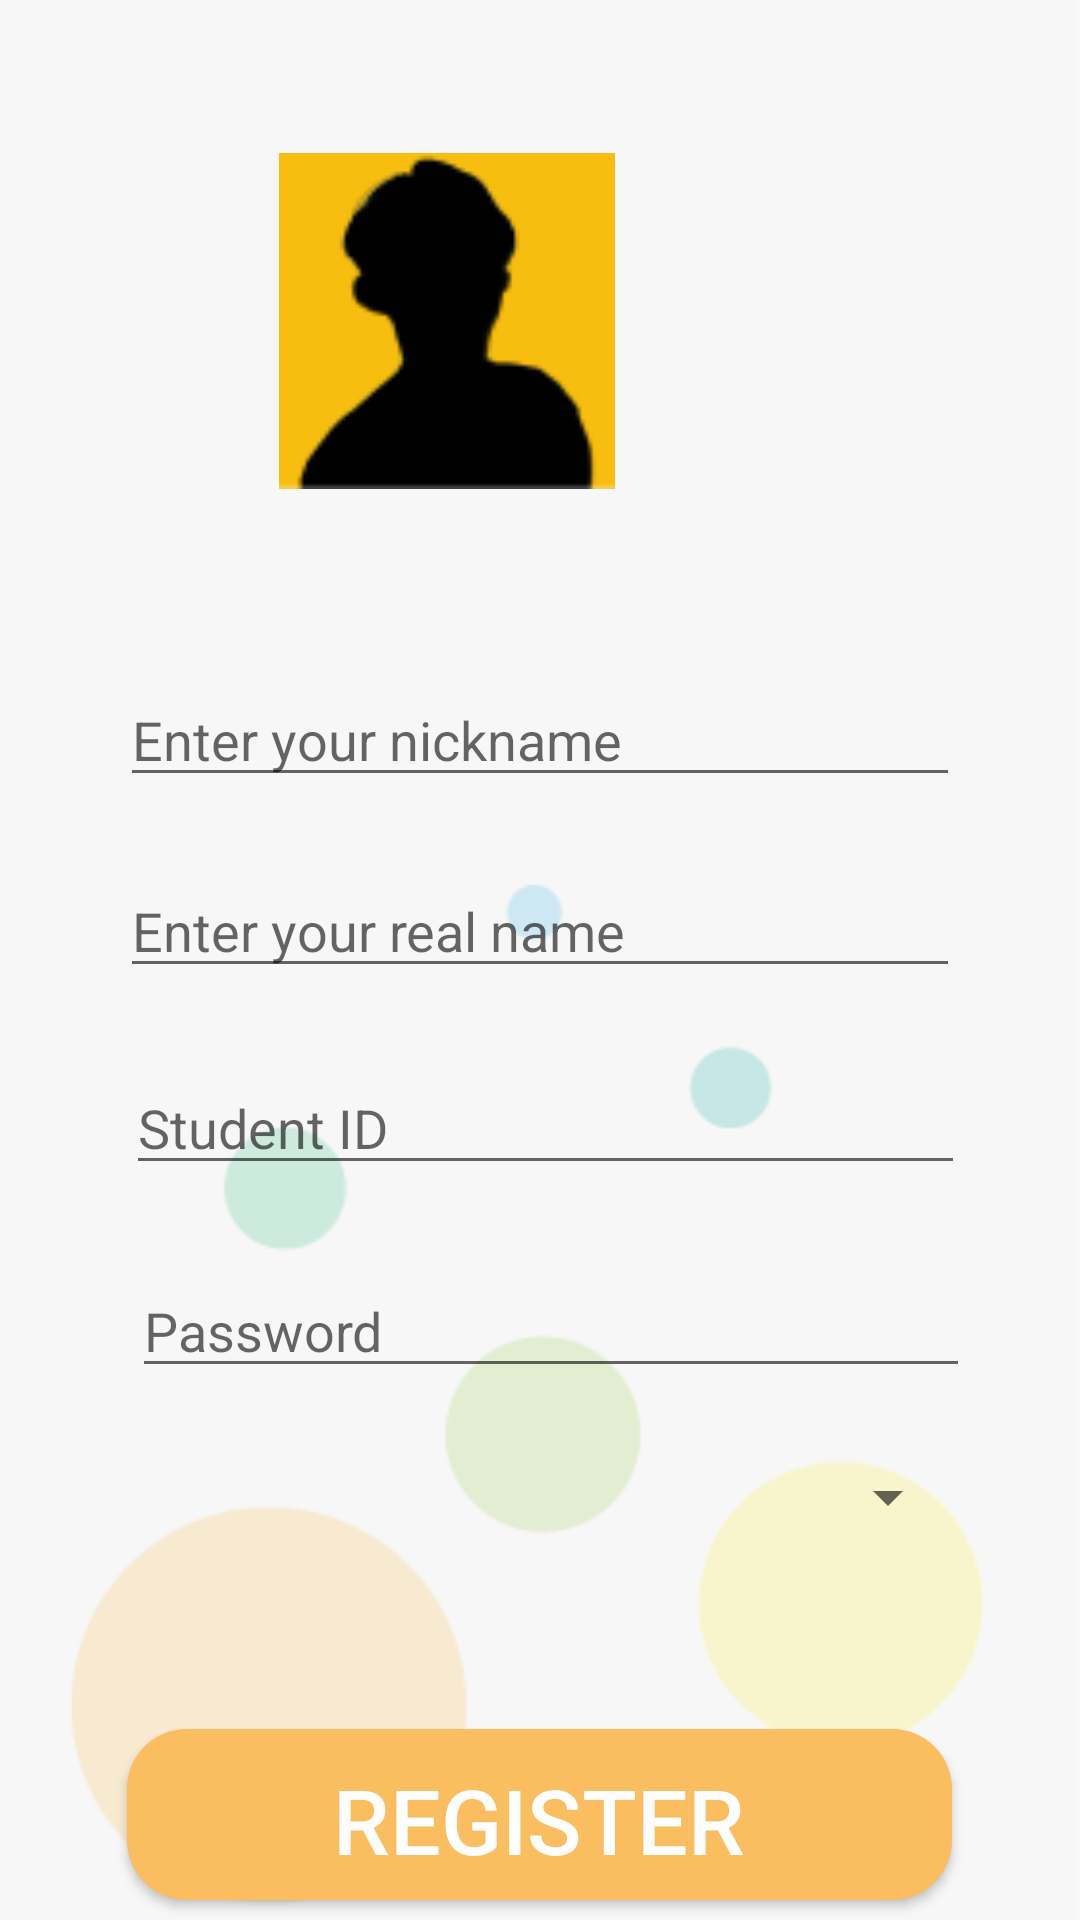

Android layout source for this screen:
<!-- AndroidManifest.xml: application theme AppTheme -->
<!-- res/layout/register.xml -->
<?xml version="1.0" encoding="utf-8"?>
<RelativeLayout
    xmlns:android="http://schemas.android.com/apk/res/android"
    xmlns:tools="http://schemas.android.com/tools"
    android:layout_width="match_parent"
    android:layout_height="match_parent"
    tools:context=".MainActivity"
    android:background="@mipmap/login_background">


    <ImageView
        android:id="@+id/figure"
        android:layout_width="218dp"
        android:layout_height="112dp"
        android:layout_alignParentTop="true"
        android:layout_marginStart="40dp"
        android:layout_marginLeft="40dp"
        android:layout_marginTop="51dp"
        android:layout_marginEnd="40dp"
        android:layout_marginRight="40dp"
        android:layout_marginBottom="40dp"
        android:src="@mipmap/figure" />

    <EditText
        android:id="@+id/edit_1"
        android:layout_width="match_parent"
        android:layout_height="wrap_content"
        android:layout_alignBottom="@+id/figure"
        android:layout_marginStart="40sp"
        android:layout_marginLeft="40sp"
        android:layout_marginTop="40sp"
        android:layout_marginEnd="40sp"
        android:layout_marginRight="40sp"
        android:layout_marginBottom="-103dp"
        android:hint="Enter your nickname" />


    <EditText
        android:id="@+id/edit_2"
        android:layout_width="match_parent"
        android:layout_height="wrap_content"
        android:layout_alignLeft="@+id/edit_1"
        android:layout_alignRight="@+id/edit_1"
        android:layout_alignBottom="@+id/edit_1"
        android:layout_marginLeft="0dp"
        android:layout_marginRight="0dp"
        android:layout_marginBottom="-64dp"
        android:hint="Enter your real name" />

    <Spinner
        android:id="@+id/edit_3"
        android:layout_width="match_parent"
        android:layout_height="wrap_content"
        android:layout_alignLeft="@+id/edit_2"
        android:layout_alignRight="@+id/edit_2"
        android:layout_alignBottom="@+id/edit_2"
        android:layout_marginLeft="0dp"
        android:layout_marginRight="0dp"
        android:layout_marginBottom="-182dp"
        android:paddingBottom="2dp"
        android:dropDownVerticalOffset="30dp" />

    <EditText
        android:id="@+id/edit_4"
        android:layout_width="match_parent"
        android:layout_height="wrap_content"
        android:layout_alignLeft="@+id/edit_3"
        android:layout_alignRight="@+id/edit_3"
        android:layout_alignBottom="@+id/edit_3"
        android:layout_marginLeft="2dp"
        android:layout_marginRight="-2dp"
        android:layout_marginBottom="116dp"
        android:hint="Student ID" />

    <EditText
        android:id="@+id/edit_5"
        android:layout_width="match_parent"
        android:layout_height="wrap_content"
        android:layout_alignLeft="@+id/edit_4"
        android:layout_alignRight="@+id/edit_4"
        android:layout_alignBottom="@+id/edit_4"
        android:layout_marginLeft="2dp"
        android:layout_marginRight="-2dp"
        android:layout_marginBottom="-68dp"
        android:hint="Password"
        android:inputType="numberPassword" />

    <Button
        android:id="@+id/register2"
        android:layout_width="275dp"
        android:layout_height="57dp"
        android:layout_alignBottom="@id/edit_5"
        android:layout_centerHorizontal="true"
        android:layout_marginBottom="-171dp"
        android:background="@drawable/button_shape_orange"
        android:text="Register"
        android:textColor="#FFFFFF"
        android:textSize="30sp" />


</RelativeLayout>
<!-- resources referenced by this layout -->
<resources>
  <!-- drawable button_shape_orange (drawable-v24) -->
  <?xml version="1.0" encoding="utf-8"?>
  <shape
      xmlns:android="http://schemas.android.com/apk/res/android"
      android:shape="rectangle">
      
      <solid android:color="#FABD60" />
      
      
      <corners
          android:radius="20dip" />
      
      
      
      
      
      
      
      **设置文字padding**
      
      <padding
          android:left="10dp"
          android:top="10dp"
          android:right="10dp"
          android:bottom="10dp"
          />
  </shape>
  <!-- mipmap figure: png bitmap (mipmap-xhdpi, 2448 bytes) -->
  <!-- mipmap login_background: png bitmap (mipmap-xhdpi, 6960 bytes) -->
  <style name="AppTheme" parent="Theme.AppCompat.Light.NoActionBar">
          
          <item name="colorPrimary">@color/colorPrimary</item>
          <item name="colorPrimaryDark">@color/colorPrimaryDark</item>
          <item name="colorAccent">@color/colorAccent</item>
      </style>
  <!-- not gathered from this repository: default colours our renderer supplied (Android Studio template values) -->
  <color name="colorPrimary">#FF6200EE</color>
  <color name="colorPrimaryDark">#FF3700B3</color>
  <color name="colorAccent">#FF03DAC5</color>
</resources>
